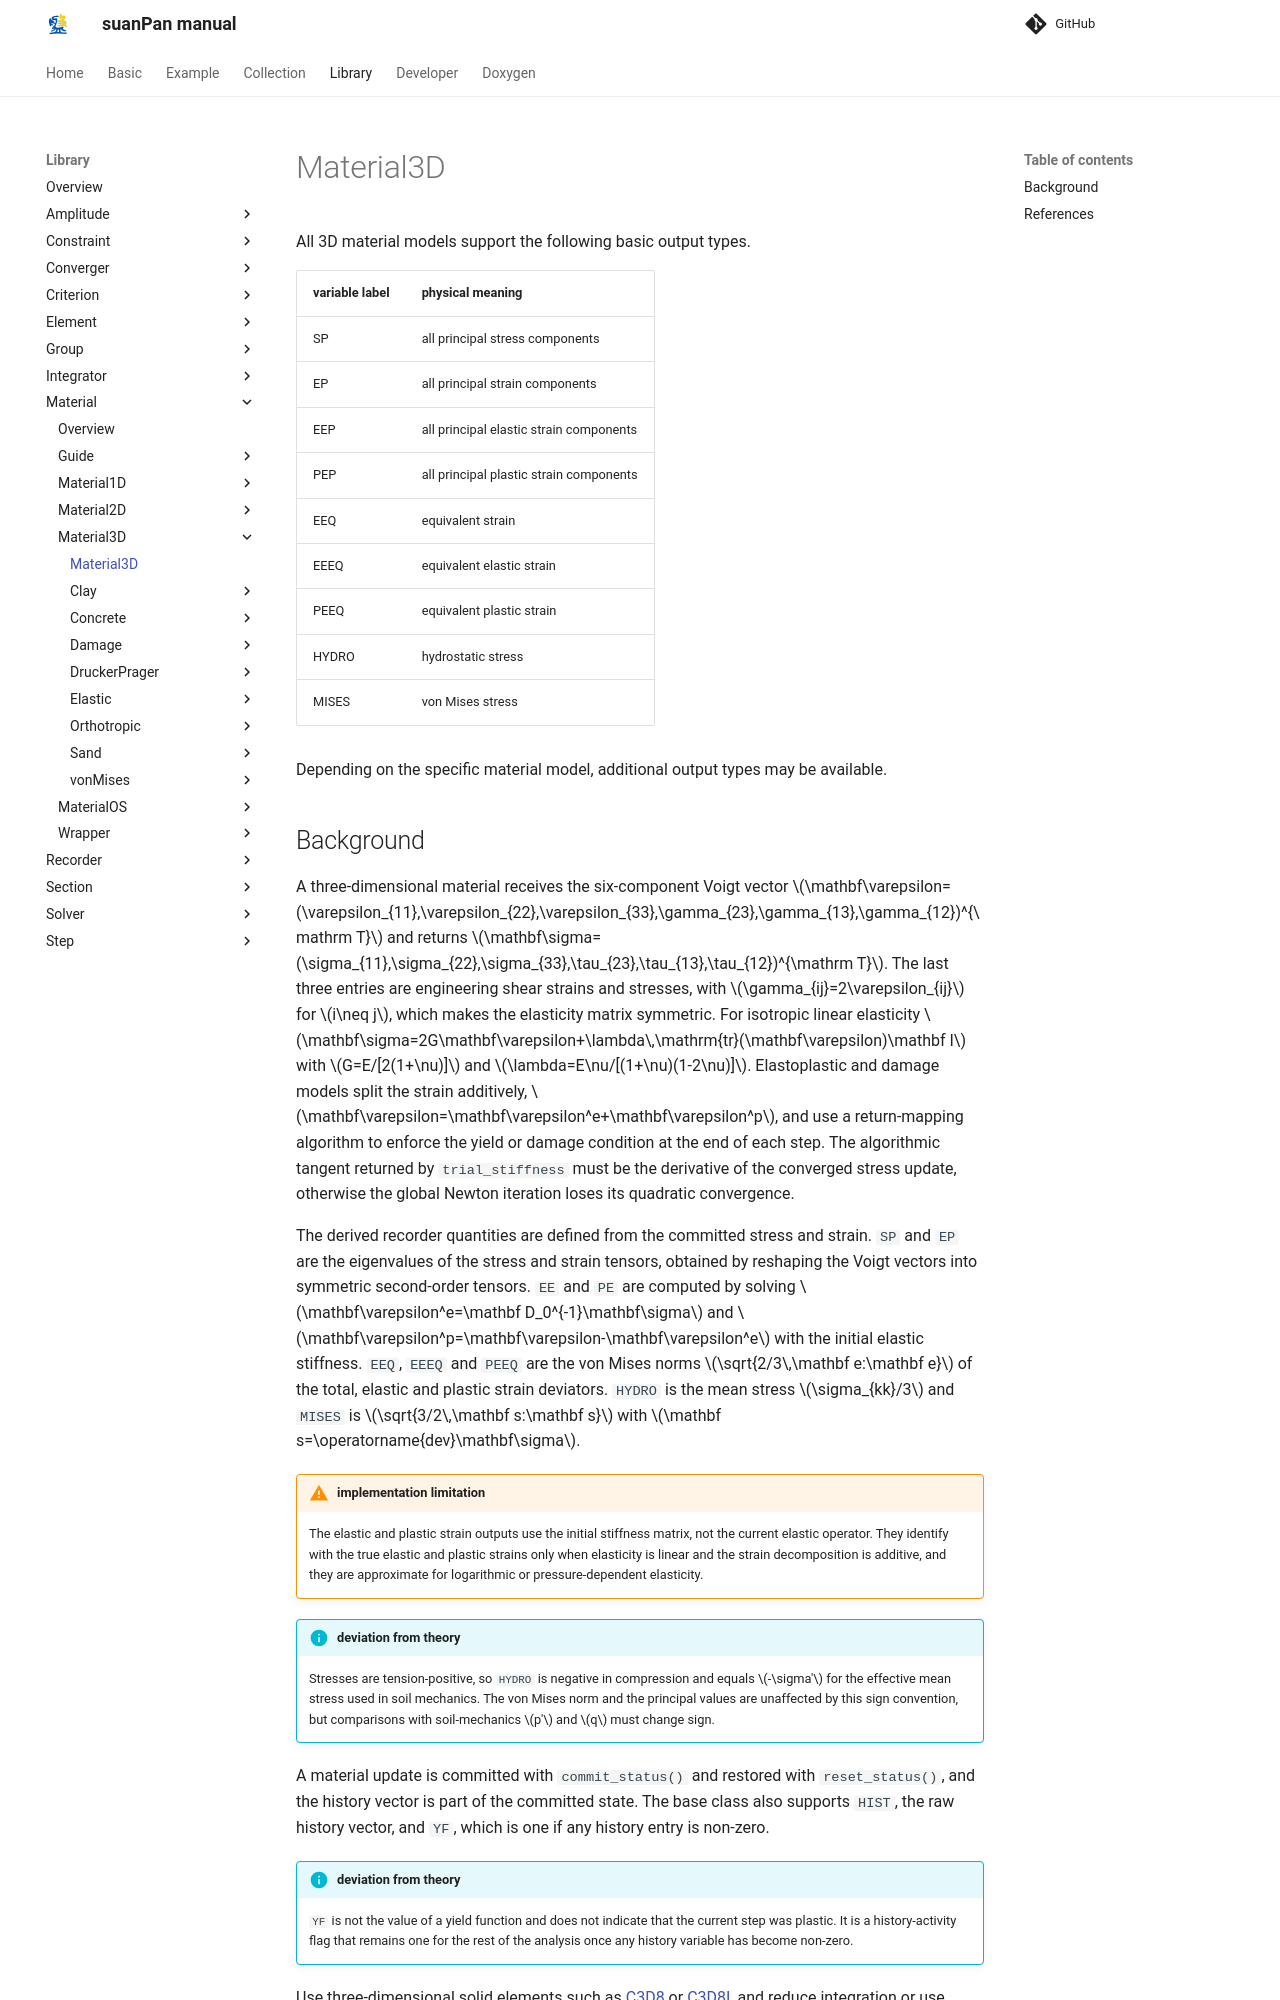

repository: TLCFEM/suanPan-manual · page: 4.4/Library/Material/Material3D/Material3D/index.html · generator: mkdocs

# Material3D

All 3D material models support the following basic output types.

| variable label | physical meaning                        |
|----------------|-----------------------------------------|
| SP             | all principal stress components         |
| EP             | all principal strain components         |
| EEP            | all principal elastic strain components |
| PEP            | all principal plastic strain components |
| EEQ            | equivalent strain                       |
| EEEQ           | equivalent elastic strain               |
| PEEQ           | equivalent plastic strain               |
| HYDRO          | hydrostatic stress                      |
| MISES          | von Mises stress                        |

Depending on the specific material model, additional output types may be available.
